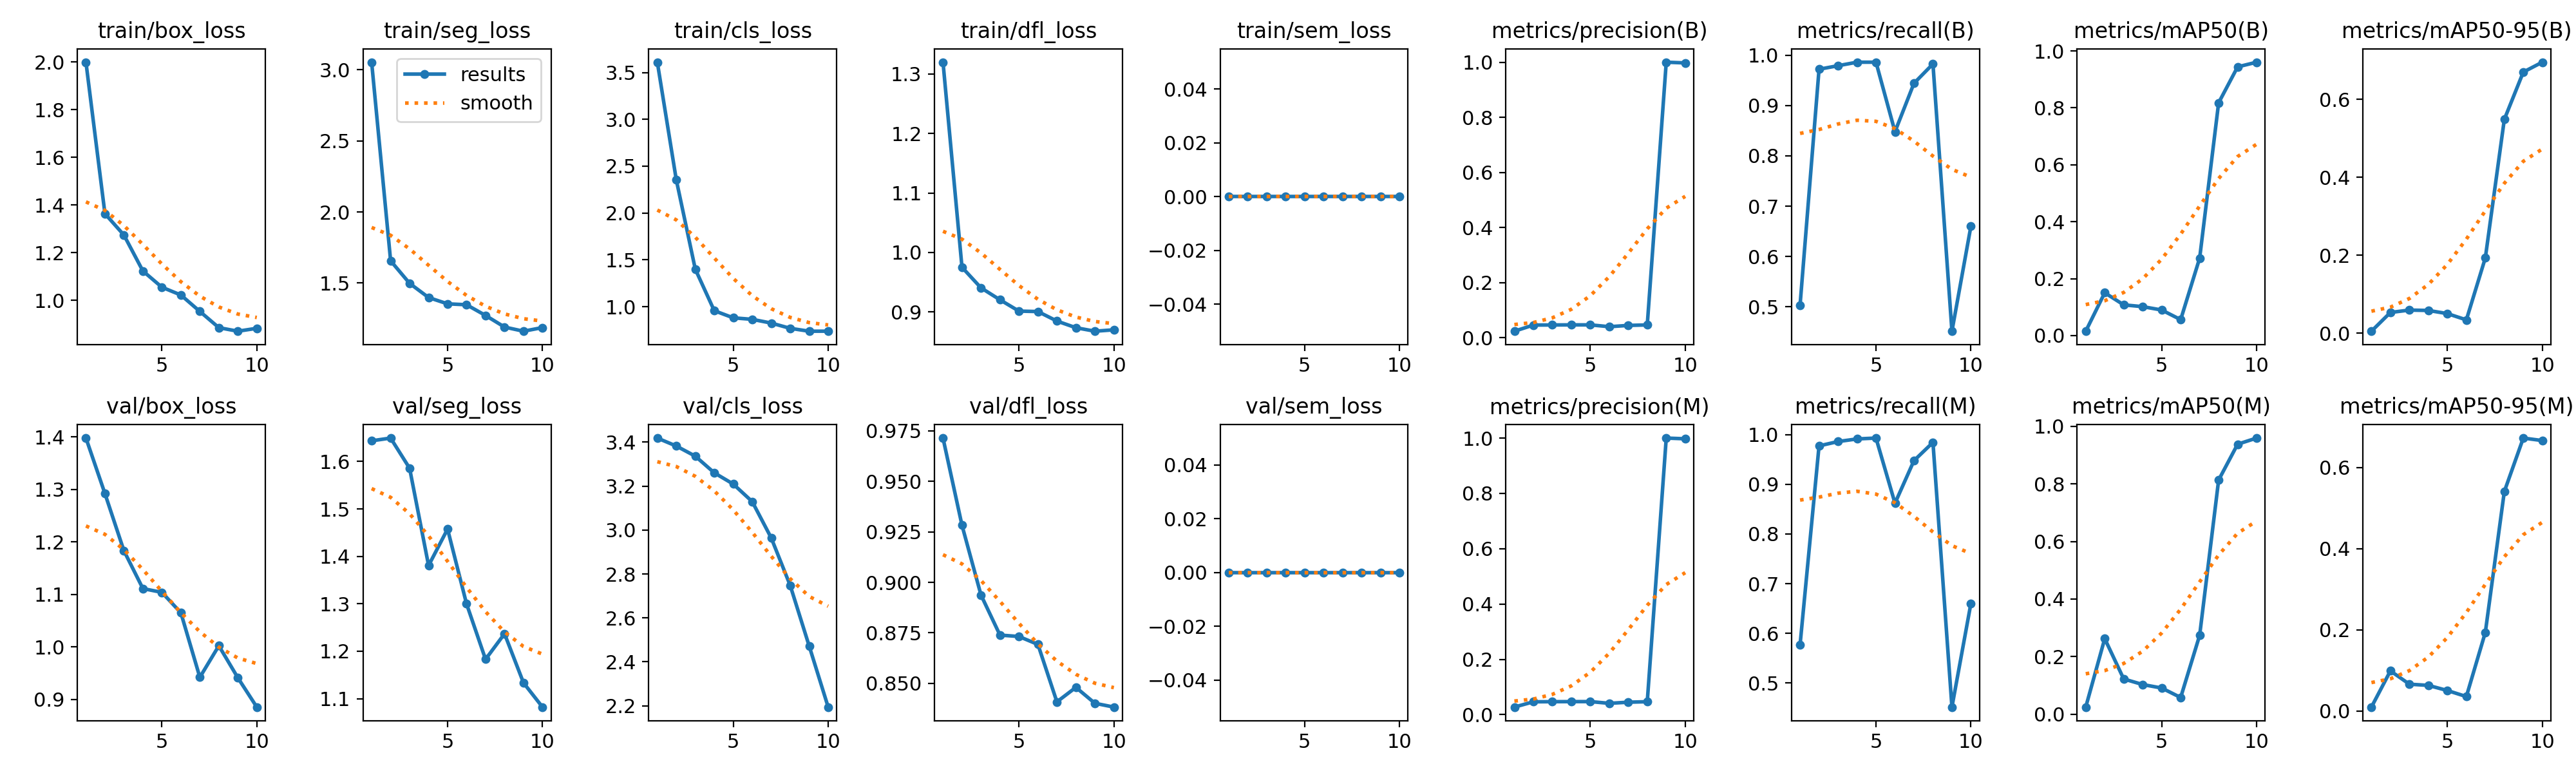

The table this chart was drawn from, first rows:
epoch, time, train/box_loss, train/seg_loss, train/cls_loss, train/dfl_loss, train/sem_loss, metrics/precision(B), metrics/recall(B), metrics/mAP50(B), metrics/mAP50-95(B), metrics/precision(M), metrics/recall(M), metrics/mAP50(M), metrics/mAP50-95(M), val/box_loss, val/seg_loss, val/cls_loss, val/dfl_loss, val/sem_loss, lr/pg0, lr/pg1, lr/pg2
1, 11.16, 1.999, 3.053, 3.61, 1.32, 0, 0.024, 0.5035, 0.01522, 0.00545, 0.0275, 0.5769, 0.02431, 0.00928, 1.398, 1.644, 3.418, 0.9714, 0, 0.00018, 0.00018, 0.00018
2, 14.77, 1.363, 1.657, 2.353, 0.9751, 0, 0.04633, 0.972, 0.1504, 0.05354, 0.04658, 0.9773, 0.2621, 0.09856, 1.292, 1.649, 3.382, 0.9282, 0, 0.0003424, 0.0003424, 0.0003424
3, 18.28, 1.274, 1.498, 1.4, 0.9407, 0, 0.04667, 0.979, 0.1078, 0.05965, 0.047, 0.986, 0.1221, 0.06571, 1.183, 1.586, 3.336, 0.8938, 0, 0.0004652, 0.0004652, 0.0004652
4, 21.8, 1.123, 1.398, 0.957, 0.9206, 0, 0.047, 0.986, 0.1015, 0.05871, 0.04725, 0.9913, 0.1026, 0.06277, 1.111, 1.381, 3.26, 0.8739, 0, 0.0005483, 0.0005483, 0.0005483
5, 25.23, 1.054, 1.354, 0.881, 0.9015, 0, 0.047, 0.986, 0.08973, 0.05063, 0.04733, 0.993, 0.09057, 0.05012, 1.104, 1.458, 3.209, 0.8732, 0, 0.0005919, 0.0005919, 0.0005919
6, 28.77, 1.022, 1.348, 0.8647, 0.9008, 0, 0.04042, 0.8479, 0.05586, 0.03449, 0.04108, 0.8619, 0.05762, 0.03522, 1.065, 1.3, 3.129, 0.8693, 0, 0.0005959, 0.0005959, 0.0005959
7, 31.82, 0.9528, 1.273, 0.825, 0.8848, 0, 0.045, 0.9441, 0.2719, 0.1936, 0.04517, 0.9476, 0.2737, 0.1935, 0.9423, 1.183, 2.964, 0.8409, 0, 0.0005603, 0.0005603, 0.0005603
8, 34.42, 0.8847, 1.191, 0.7687, 0.8737, 0, 0.04683, 0.9825, 0.8178, 0.5488, 0.04692, 0.9843, 0.8135, 0.5406, 1.002, 1.237, 2.748, 0.848, 0, 0.0004851, 0.0004851, 0.0004851
9, 37.04, 0.8698, 1.162, 0.738, 0.8678, 0, 1, 0.4517, 0.944, 0.6702, 1, 0.4517, 0.9381, 0.6724, 0.9414, 1.133, 2.472, 0.8402, 0, 0.0003702, 0.0003702, 0.0003702
10, 39.66, 0.882, 1.187, 0.7384, 0.8701, 0, 0.9974, 0.6604, 0.9605, 0.6955, 0.9974, 0.6604, 0.9594, 0.6663, 0.8856, 1.082, 2.194, 0.8383, 0, 0.0002158, 0.0002158, 0.0002158
